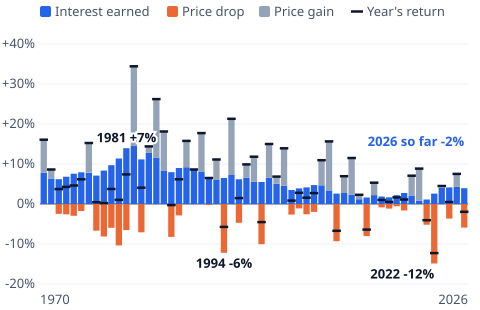

Source data for this figure (header and first rows):
year, income, price, total_return, full_year
1970, 0.0778, 0.0828, 0.1607, true
1971, 0.0637, 0.0224, 0.0862, true
1972, 0.0620, -0.0248, 0.0372, true
1973, 0.0684, -0.0256, 0.0427, true
1974, 0.0758, -0.0296, 0.0462, true
1975, 0.0793, -0.0176, 0.0617, true
1976, 0.0783, 0.0741, 0.1524, true
1977, 0.0711, -0.0667, 0.0044, true
1978, 0.0834, -0.0812, 0.0022, true
1979, 0.0971, -0.0595, 0.0376, true
1980, 0.1138, -0.1036, 0.0103, true
1981, 0.1394, -0.0653, 0.0740, true
1982, 0.1449, 0.1994, 0.3443, true
1983, 0.1116, -0.0709, 0.0407, true
1984, 0.1278, 0.0162, 0.1440, true
1985, 0.1163, 0.1459, 0.2622, true
1986, 0.0837, 0.0975, 0.1812, true
1987, 0.0795, -0.0822, -0.0027, true
1988, 0.0900, -0.0284, 0.0616, true
1989, 0.0919, 0.0658, 0.1576, true
1990, 0.0861, 0.0003, 0.0863, true
1991, 0.0812, 0.0961, 0.1773, true
1992, 0.0675, -0.0025, 0.0650, true
1993, 0.0601, 0.0512, 0.1113, true
1994, 0.0649, -0.1221, -0.0572, true
1995, 0.0726, 0.1404, 0.2130, true
1996, 0.0618, -0.0470, 0.0149, true
1997, 0.0652, 0.0338, 0.0991, true
1998, 0.0557, 0.0625, 0.1183, true
1999, 0.0551, -0.1004, -0.0453, true
2000, 0.0653, 0.0846, 0.1499, true
2001, 0.0505, 0.0180, 0.0685, true
2002, 0.0455, 0.0936, 0.1392, true
2003, 0.0351, -0.0266, 0.0085, true
2004, 0.0390, -0.0111, 0.0279, true
2005, 0.0414, -0.0257, 0.0158, true
2006, 0.0472, -0.0199, 0.0273, true
2007, 0.0467, 0.0628, 0.1095, true
2008, 0.0341, 0.1225, 0.1566, true
2009, 0.0261, -0.0931, -0.0669, true
2010, 0.0275, 0.0420, 0.0695, true
2011, 0.0231, 0.0920, 0.1151, true
2012, 0.0121, 0.0110, 0.0230, true
2013, 0.0162, -0.0801, -0.0640, true
2014, 0.0222, 0.0310, 0.0532, true
2015, 0.0188, -0.0084, 0.0104, true
2016, 0.0167, -0.0115, 0.0052, true
2017, 0.0219, -0.0054, 0.0165, true
2018, 0.0276, -0.0162, 0.0113, true
2019, 0.0214, 0.0495, 0.0708, true
2020, 0.0079, 0.0805, 0.0885, true
2021, 0.0113, -0.0517, -0.0404, true
2022, 0.0259, -0.1488, -0.1228, true
2023, 0.0408, 0.0041, 0.0449, true
2024, 0.0415, -0.0366, 0.0049, true
2025, 0.0425, 0.0326, 0.0751, true
2026, 0.0395, -0.0590, -0.0195, false
